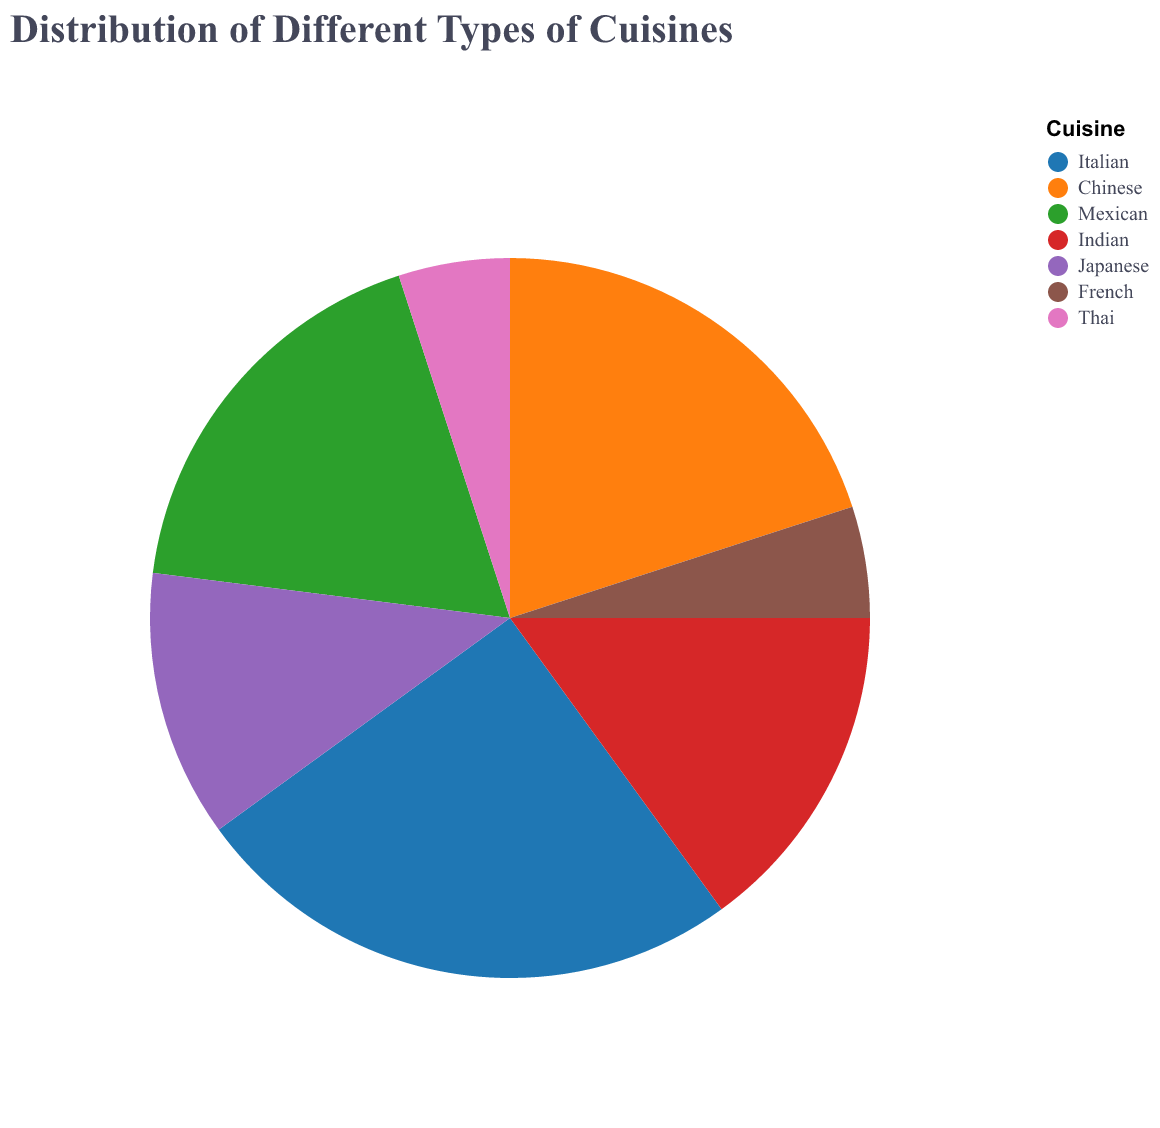

The file beside this chart, header and first rows:
Cuisine, Percentage
Italian, 25
Chinese, 20
Mexican, 18
Indian, 15
Japanese, 12
French, 5
Thai, 5
